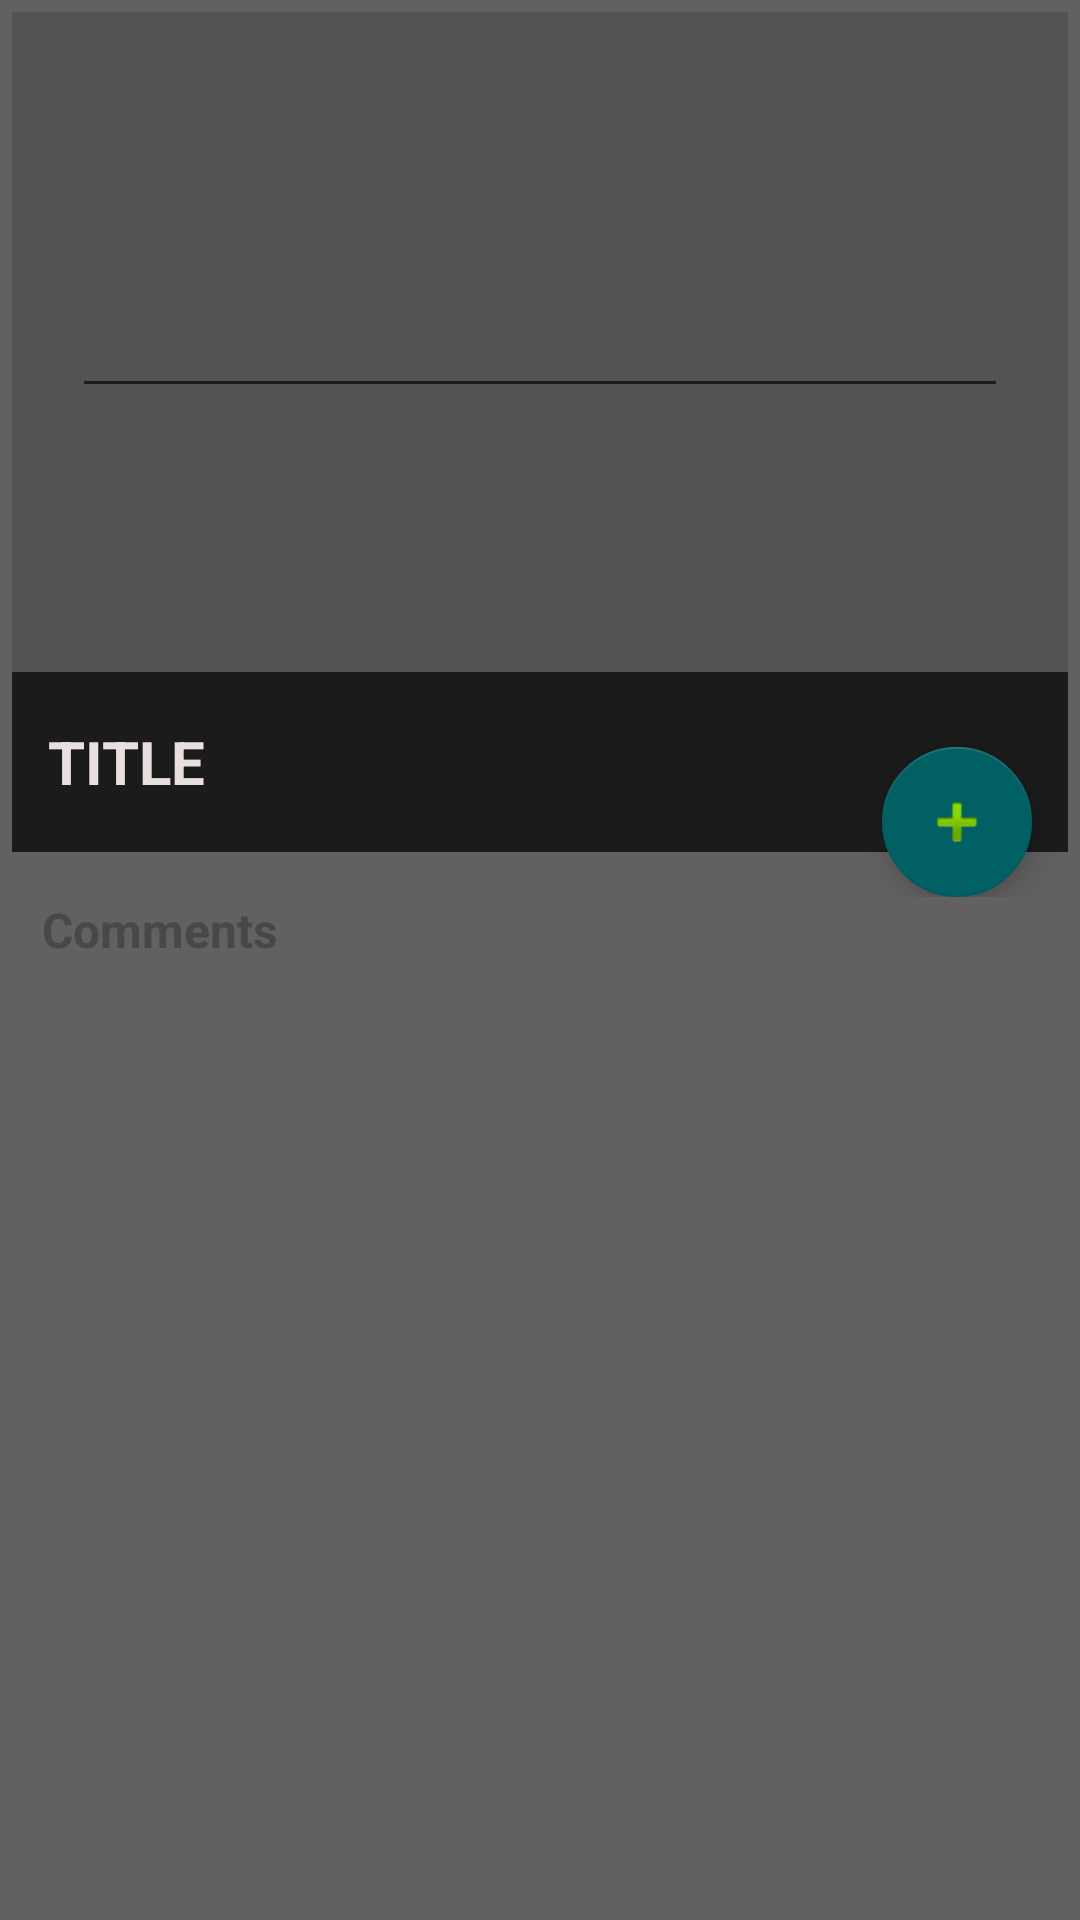

Layout XML and referenced resources for this Android screen:
<!-- AndroidManifest.xml: application theme AppTheme -->
<!-- res/layout/activity_detailes.xml -->
<?xml version="1.0" encoding="utf-8"?>
<LinearLayout xmlns:android="http://schemas.android.com/apk/res/android"
    xmlns:app="http://schemas.android.com/apk/res-auto"
    xmlns:tools="http://schemas.android.com/tools"
    android:layout_width="match_parent"
    android:layout_height="match_parent"
    android:background="@color/titleBg"
    android:orientation="vertical"
    android:padding="4dp"
    tools:context=".activities.DetailesActivity">

    <FrameLayout
        android:layout_width="match_parent"
        android:layout_height="wrap_content">

        <ImageView
            android:id="@+id/imgCourseDetailsId"
            android:layout_width="match_parent"
            android:layout_height="220dp"
            android:scaleType="fitXY" />

        <LinearLayout
            android:id="@+id/revealViewDetailsId"
            android:layout_width="match_parent"
            android:layout_height="match_parent"
            android:background="@color/titleBg">

            <EditText
                android:id="@+id/etCommentsDetailsId"
                style="@style/CommentesTitleText"
                android:layout_width="match_parent"
                android:layout_height="wrap_content" />
        </LinearLayout>
    </FrameLayout>

    <FrameLayout
        android:layout_width="match_parent"
        android:layout_height="wrap_content">

        <LinearLayout
            android:id="@+id/layoutTitleId"
            android:layout_width="match_parent"
            android:layout_height="60dp"
            android:background="@color/colorPrimaryDark">

            <TextView
                android:id="@+id/tvTitleDetailsId"
                style="@style/TitleText"
                android:layout_width="wrap_content"
                android:layout_height="wrap_content"
                android:layout_gravity="center_vertical"
                android:paddingStart="12dp"
                android:text="title"
                android:textAllCaps="true"
                android:textAppearance="@style/Base.TextAppearance.AppCompat.Large" />
        </LinearLayout>

        <android.support.design.widget.FloatingActionButton
            android:id="@+id/btAddCommentDetailsId"
            android:layout_width="50dp"
            android:layout_height="50dp"
            android:layout_gravity="end"
            android:layout_marginTop="25dp"
            android:layout_marginEnd="12dp"
            android:src="@android:drawable/ic_input_add"
            app:fabCustomSize="50dp" />
    </FrameLayout>

    <TextView
        style="@style/CreateTextStyle"
        android:layout_width="wrap_content"
        android:layout_height="wrap_content"
        android:layout_marginStart="10dp"
        android:text="@string/comments"
        android:textColor="@color/backGround" />

    <ListView
        android:id="@+id/listCommentsId"
        android:layout_width="match_parent"
        android:layout_height="wrap_content"
        android:layout_margin="8dp"

        android:fadeScrollbars="true"
        android:fadingEdge="vertical" />
</LinearLayout>
<!-- resources referenced by this layout -->
<resources>
  <color name="backGround">#494747</color>
  <color name="colorPrimaryDark">#1b1b1b</color>
  <color name="titleBg">#87494747</color>
  <string name="comments">Comments</string>
  <style name="CommentesTitleText">
          <item name="android:textStyle">normal</item>
          <item name="android:textColor">@color/white</item>
          <item name="android:layout_gravity">center</item>
          <item name="android:textAlignment">center</item>
          <item name="android:layout_margin">20dp</item>
          <item name="android:textSize">20dp</item>
          
      </style>
  <style name="CreateTextStyle">
          <item name="android:textStyle">bold</item>
          <item name="android:textColor">@color/white</item>
          <item name="android:textSize">@dimen/create</item>
      </style>
  <style name="TitleText">
          <item name="android:textStyle">bold</item>
          <item name="android:textColor">@color/white</item>
          <item name="android:textSize">20dp</item>
          
      </style>
  <style name="AppTheme" parent="Theme.AppCompat.Light.DarkActionBar">
          
          <item name="colorPrimary">@color/colorPrimary</item>
          <item name="colorPrimaryDark">@color/colorPrimaryDark</item>
          <item name="colorAccent">@color/colorAccent</item>
          <item name="android:navigationBarColor">@color/colorPrimary</item>
          <item name="android:textColorPrimary">@color/textColor</item>
          <item name="android:textColorSecondary">@color/colorPrimaryDark</item>
          <item name="editTextColor">@color/colorPrimaryDark</item>
          <item name="android:colorBackground">@color/lightGray</item>
      </style>
  <color name="white">#e9dfdf</color>
  <dimen name="create">16dp</dimen>
  <color name="colorPrimary">#424242</color>
  <color name="colorAccent">#006064</color>
  <color name="textColor">#ffffff</color>
  <color name="lightGray">#817d7d</color>
</resources>
